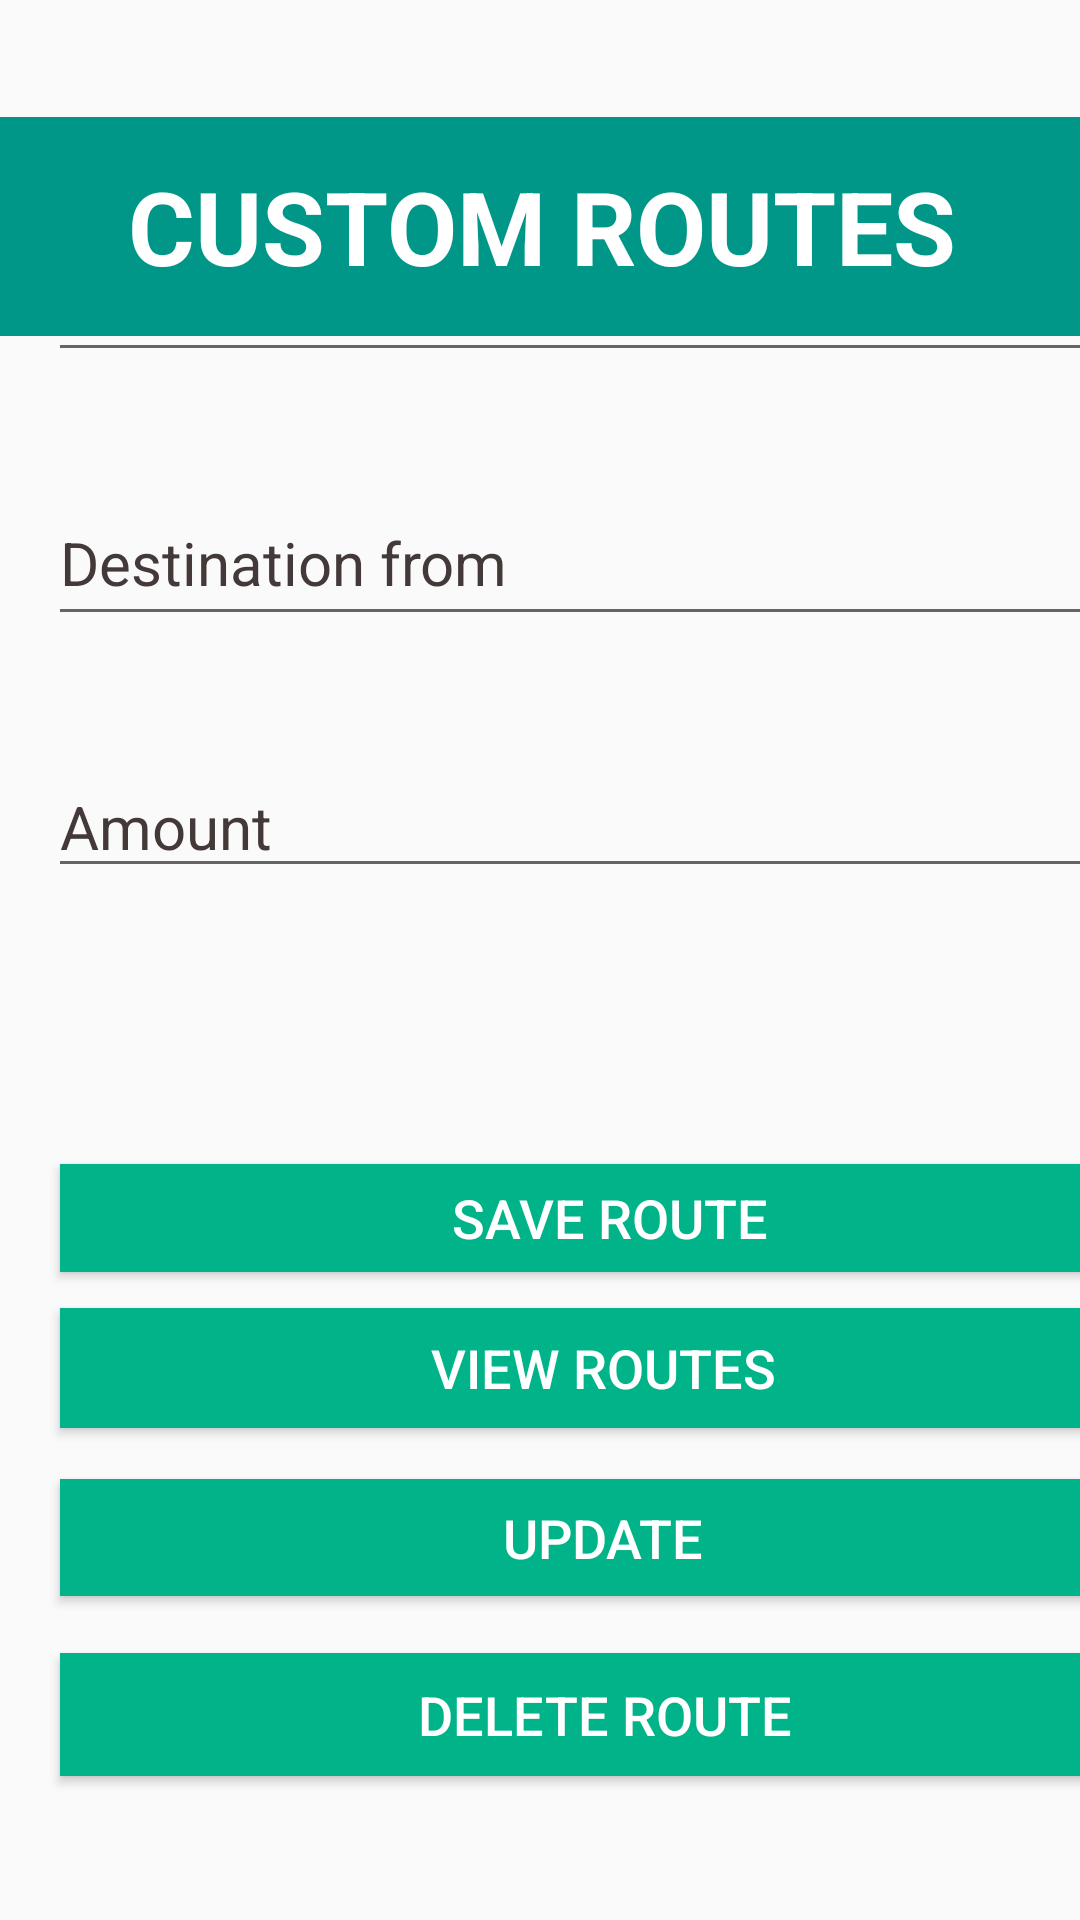

Here is an Android app screen rendered from its layout file. Give the layout XML and the strings, colors and styles it references.
<!-- AndroidManifest.xml: application theme Theme.Busp -->
<!-- res/layout/activity_routestart.xml -->
<?xml version="1.0" encoding="utf-8"?>
<androidx.constraintlayout.widget.ConstraintLayout xmlns:android="http://schemas.android.com/apk/res/android"
    xmlns:app="http://schemas.android.com/apk/res-auto"
    xmlns:tools="http://schemas.android.com/tools"
    android:layout_width="match_parent"
    android:layout_height="match_parent"

    tools:context=".routestart">

    <EditText
        android:id="@+id/routeto"
        android:layout_width="358dp"
        android:layout_height="44dp"
        android:layout_marginStart="16dp"
        android:layout_marginBottom="516dp"
        android:ems="10"
        android:hint="Destination to"
        android:inputType="textPersonName"
        android:textColor="#000000"
        android:textColorHighlight="#000000"
        android:textColorHint="#433939"
        android:textSize="20sp"
        app:layout_constraintBottom_toBottomOf="parent"
        app:layout_constraintStart_toStartOf="parent" />

    <EditText
        android:id="@+id/routefrom"
        android:layout_width="365dp"
        android:layout_height="52dp"
        android:layout_marginStart="16dp"
        android:layout_marginBottom="428dp"
        android:ems="10"
        android:hint="Destination from"
        android:inputType="textPersonName"
        android:textColor="#000000"
        android:textColorHighlight="#000000"
        android:textColorHint="#433939"
        android:textSize="20sp"
        app:layout_constraintBottom_toBottomOf="parent"
        app:layout_constraintStart_toStartOf="parent" />

    <EditText
        android:id="@+id/amount"
        android:layout_width="366dp"
        android:layout_height="39dp"
        android:layout_marginStart="16dp"
        android:layout_marginBottom="344dp"
        android:ems="10"
        android:hint="Amount"
        android:inputType="textPersonName"
        android:textColor="#000000"
        android:textColorHighlight="#000000"
        android:textColorHint="#433939"
        android:textSize="20sp"
        app:layout_constraintBottom_toBottomOf="parent"
        app:layout_constraintStart_toStartOf="parent" />

    <Button
        android:id="@+id/btnSave"
        android:layout_width="362dp"
        android:layout_height="36dp"
        android:layout_marginStart="20dp"
        android:layout_marginBottom="216dp"
        android:background="#00B388"
        android:text=" SAVE ROUTE"
        android:textColor="#FFFFFF"
        android:textSize="18sp"
        app:layout_constraintBottom_toBottomOf="parent"
        app:layout_constraintStart_toStartOf="parent" />

    <Button
        android:id="@+id/btnShow"
        android:layout_width="362dp"
        android:layout_height="40dp"
        android:layout_marginStart="20dp"
        android:layout_marginBottom="164dp"
        android:background="#00B388"
        android:text="VIEW ROUTES"
        android:textColor="#FFFFFF"
        android:textSize="18sp"
        app:layout_constraintBottom_toBottomOf="parent"
        app:layout_constraintStart_toStartOf="parent" />

    <Button
        android:id="@+id/btnUpdate"
        android:layout_width="362dp"
        android:layout_height="39dp"
        android:layout_marginStart="20dp"
        android:layout_marginBottom="108dp"
        android:background="#00B388"
        android:text="UPDATE"
        android:textColor="#FFFFFF"
        android:textSize="18sp"
        app:layout_constraintBottom_toBottomOf="parent"
        app:layout_constraintStart_toStartOf="parent" />

    <Button
        android:id="@+id/btnDelete"
        android:layout_width="363dp"
        android:layout_height="41dp"
        android:layout_marginStart="20dp"
        android:layout_marginBottom="48dp"
        android:background="#00B388"
        android:text="DELETE ROUTE"
        android:textColor="#FFFFFF"
        android:textSize="18sp"
        app:layout_constraintBottom_toBottomOf="parent"
        app:layout_constraintStart_toStartOf="parent" />

    <TextView
        android:id="@+id/textView2"
        android:layout_width="419dp"
        android:layout_height="73dp"
        android:background="@drawable/rectangle"
        android:gravity="center"
        android:text="CUSTOM ROUTES"
        android:textColor="#FFFFFF"
        android:textSize="34sp"
        android:textStyle="bold"
        app:layout_constraintBottom_toBottomOf="parent"
        app:layout_constraintEnd_toEndOf="parent"
        app:layout_constraintStart_toStartOf="parent"
        app:layout_constraintTop_toTopOf="parent"
        app:layout_constraintVertical_bias="0.069" />

</androidx.constraintlayout.widget.ConstraintLayout>
<!-- resources referenced by this layout -->
<resources>
  <!-- drawable rectangle (drawable) -->
  <?xml version="1.0" encoding="utf-8"?>
  <selector xmlns:android="http://schemas.android.com/apk/res/android">
      <item>
          <shape android:shape="rectangle">
              <solid android:color="#009688" />
  
          </shape>
  
      </item>
  
  </selector>
  <style name="Theme.Busp" parent="Theme.AppCompat.Light.NoActionBar">
          
          <item name="colorPrimary">#00B388</item>
          <item name="colorPrimaryVariant">#00B388</item>
          <item name="colorOnPrimary">@color/white</item>
          
          <item name="colorSecondary">#00B388</item>
          <item name="colorSecondaryVariant">#00B388</item>
          <item name="colorOnSecondary">@color/black</item>
          
          <item name="android:statusBarColor">#00B388</item>
          
      </style>
  <!-- not gathered from this repository: default colours our renderer supplied (Android Studio template values) -->
  <color name="black">#FF000000</color>
  <color name="white">#FFFFFFFF</color>
</resources>
